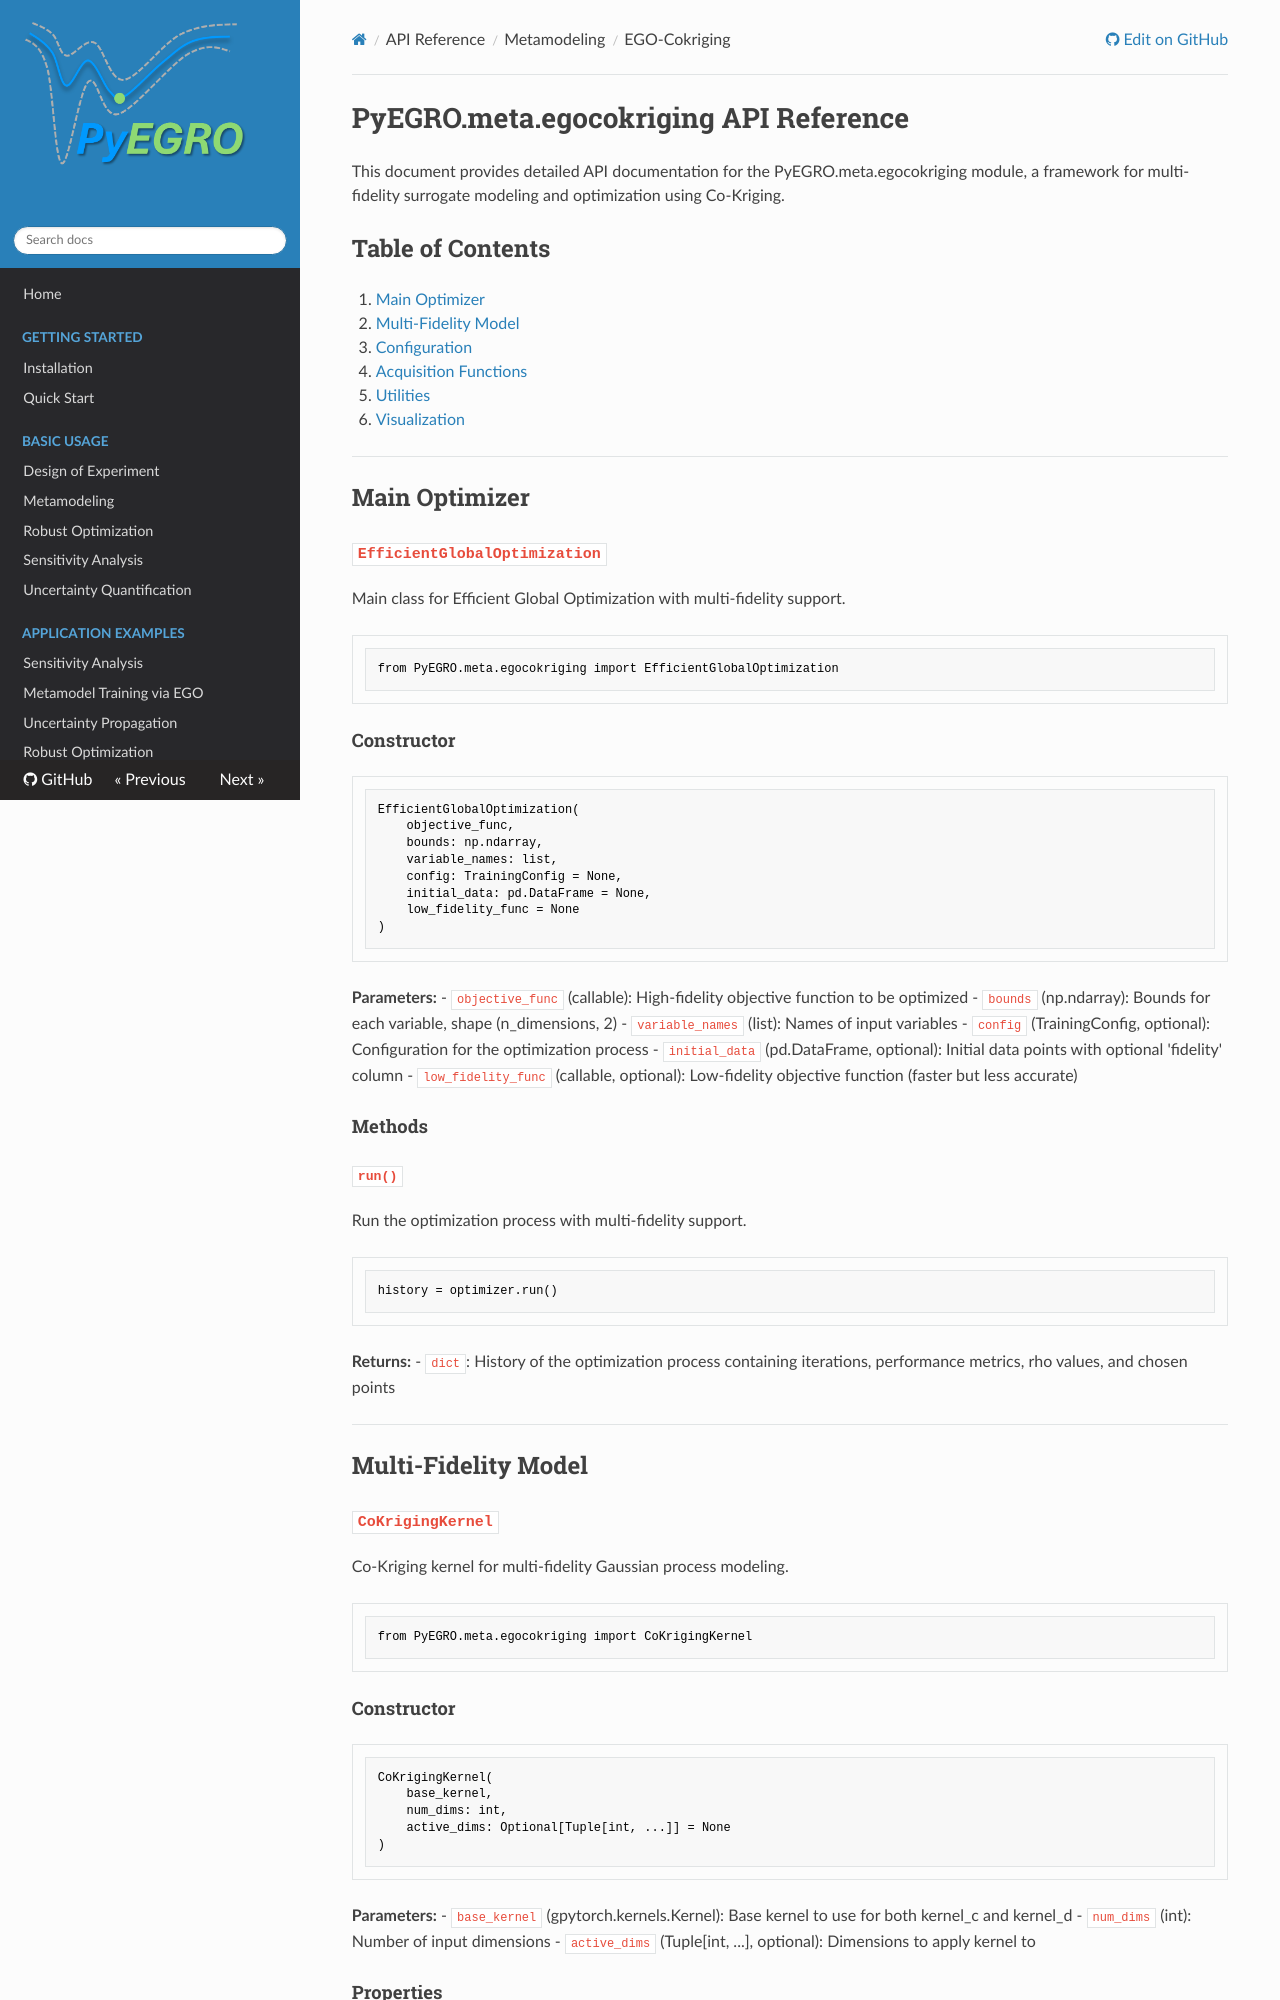

repository: twanglom/PyEGRO · page: api-reference/meta/ego-cokriging/egocokriging_api_reference/index.html · generator: mkdocs

# PyEGRO.meta.egocokriging API Reference

This document provides detailed API documentation for the PyEGRO.meta.egocokriging module, a framework for multi-fidelity surrogate modeling and optimization using Co-Kriging.

## Table of Contents

1. [Main Optimizer](#main-optimizer)
2. [Multi-Fidelity Model](#multi-fidelity-model)
3. [Configuration](#configuration)
4. [Acquisition Functions](#acquisition-functions)
5. [Utilities](#utilities)
6. [Visualization](#visualization)

---

## Main Optimizer

### `EfficientGlobalOptimization`

Main class for Efficient Global Optimization with multi-fidelity support.

```python
from PyEGRO.meta.egocokriging import EfficientGlobalOptimization
```

#### Constructor

```python
EfficientGlobalOptimization(
    objective_func,
    bounds: np.ndarray,
    variable_names: list,
    config: TrainingConfig = None,
    initial_data: pd.DataFrame = None,
    low_fidelity_func = None
)
```

**Parameters:**
- `objective_func` (callable): High-fidelity objective function to be optimized
- `bounds` (np.ndarray): Bounds for each variable, shape (n_dimensions, 2)
- `variable_names` (list): Names of input variables
- `config` (TrainingConfig, optional): Configuration for the optimization process
- `initial_data` (pd.DataFrame, optional): Initial data points with optional 'fidelity' column
- `low_fidelity_func` (callable, optional): Low-fidelity objective function (faster but less accurate)

#### Methods

##### `run()`

Run the optimization process with multi-fidelity support.

```python
history = optimizer.run()
```

**Returns:**
- `dict`: History of the optimization process containing iterations, performance metrics, rho values, and chosen points

---

## Multi-Fidelity Model

### `CoKrigingKernel`

Co-Kriging kernel for multi-fidelity Gaussian process modeling.

```python
from PyEGRO.meta.egocokriging import CoKrigingKernel
```
